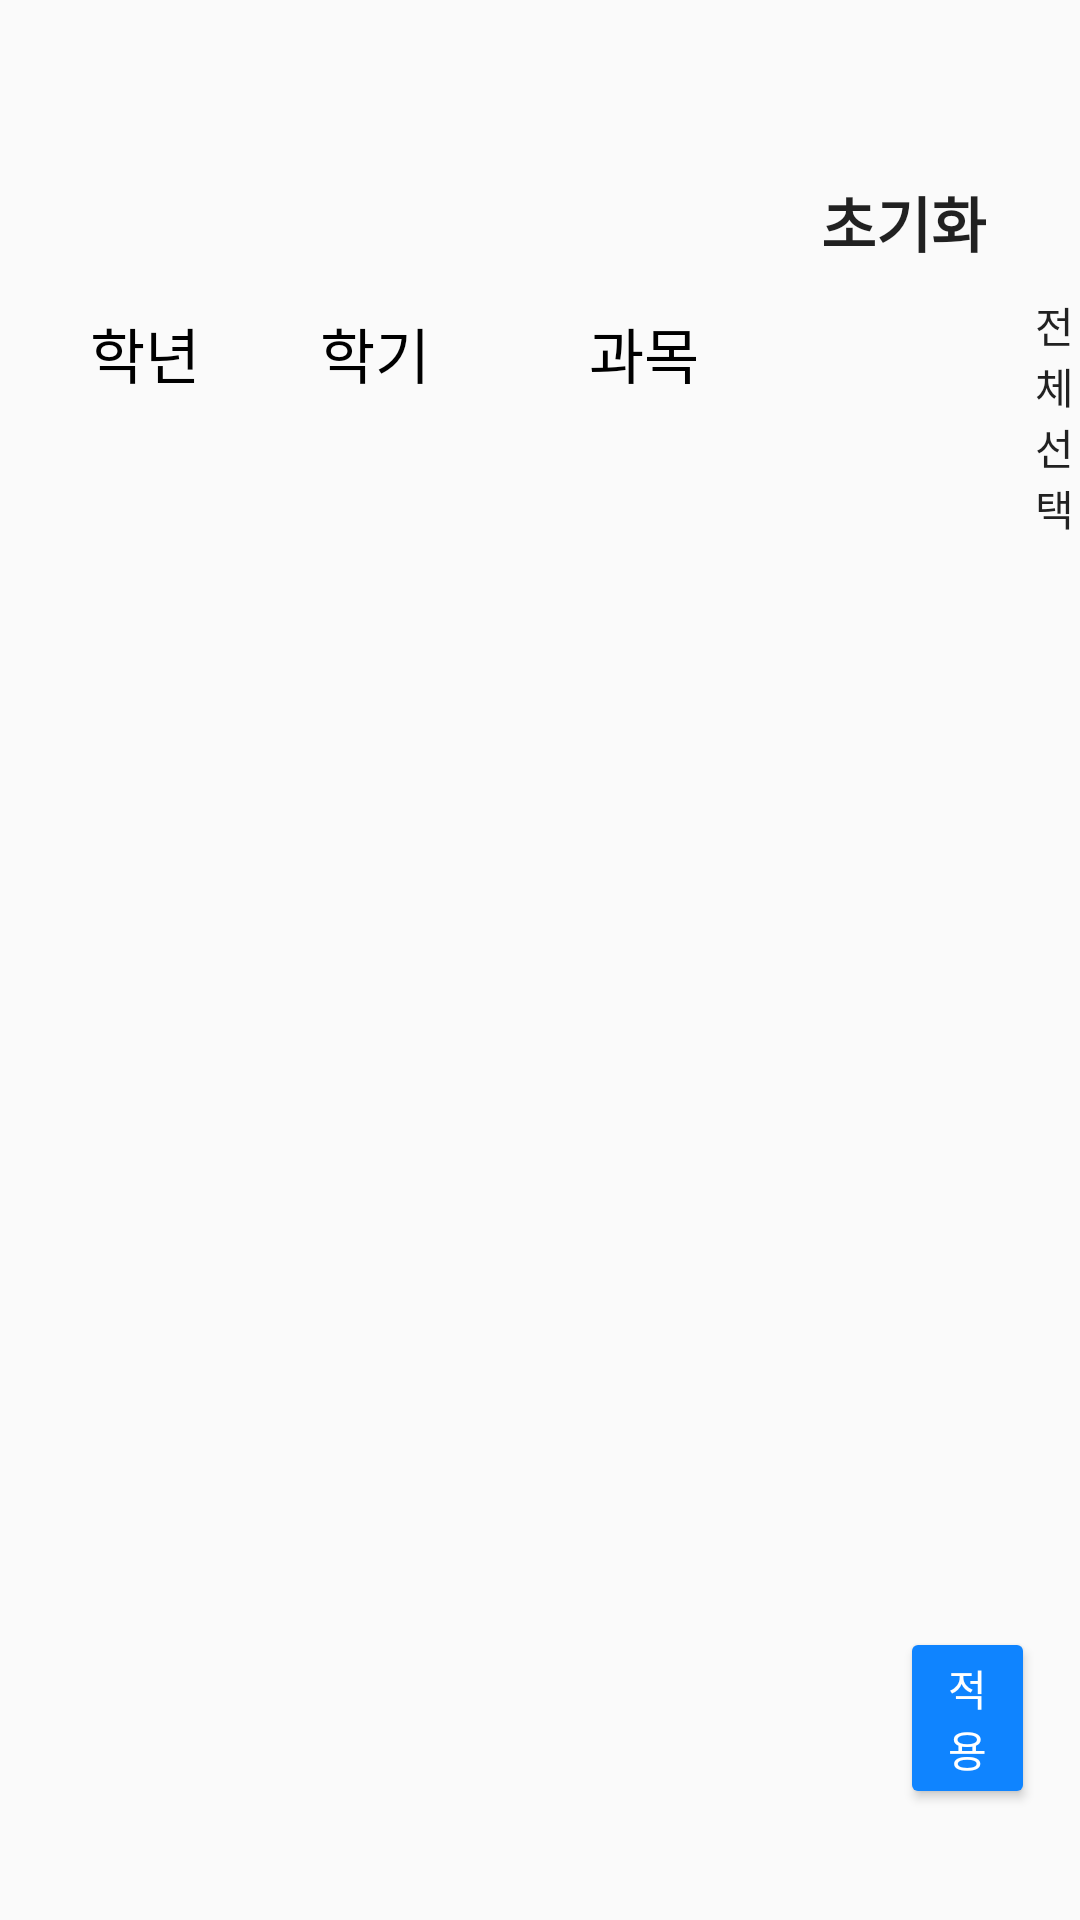

Reconstruct the res/layout file that produces this screen, plus the resources it refers to.
<!-- AndroidManifest.xml: application theme AppTheme -->
<!-- res/layout/activity_comty_problem_setting.xml -->
<?xml version="1.0" encoding="utf-8"?>
<LinearLayout
    xmlns:android="http://schemas.android.com/apk/res/android"
    xmlns:tools="http://schemas.android.com/tools"
    android:layout_width="fill_parent"
    android:layout_height="fill_parent"
    android:orientation="vertical">

    <ImageButton
        android:layout_marginTop="30dp"
        android:id="@+id/backbutton_write"
        android:layout_width="wrap_content"
        android:layout_height="wrap_content"
        android:layout_gravity="left"
        android:background="@android:color/transparent"
        android:padding="10dp"
        android:src="@drawable/ic_baseline_arrow_back_24"/>
    <Button
        android:id="@+id/init"
        android:layout_width="wrap_content"
        android:layout_height="wrap_content"
        android:text="초기화"
        android:layout_gravity="right"
        android:background="#00ff0000"
        android:textStyle="bold"
        android:textSize="20dp"
        android:layout_marginRight="15dp"/>

    <RelativeLayout
        android:layout_width="match_parent"
        android:layout_height="wrap_content"
        android:orientation="horizontal">
        <TextView
            android:id="@+id/grade"
            android:layout_width="wrap_content"
            android:layout_height="wrap_content"
            android:layout_marginLeft="30dp"
            android:layout_marginTop="5dp"
            android:text="학년"
            android:textColor="@color/black"
            android:textSize="20dp"
           />
        <ListView
            android:listSelector="#CFCDCD"
            android:id="@+id/gradelist"
            android:layout_marginLeft="10dp"
            android:layout_width="80dp"
            android:layout_below="@+id/grade"
            android:layout_height="300dp"/>
        <TextView
            android:id="@+id/semester"
            android:layout_toRightOf="@+id/grade"
            android:layout_width="wrap_content"
            android:layout_marginLeft="40dp"
            android:layout_height="wrap_content"
            android:layout_marginTop="5dp"
            android:text="학기"
            android:textColor="@color/black"
            android:textSize="20dp"/>
        <ListView
            android:id="@+id/semesterlist"
            android:layout_width="80dp"
            android:listSelector="#CFCDCD"
            android:layout_toRightOf="@+id/gradelist"
            android:layout_height="150dp"
            android:layout_below="@+id/semester"/>

        <TextView
            android:id="@+id/subject"
            android:layout_width="wrap_content"
            android:layout_height="wrap_content"
            android:layout_marginLeft="53dp"
            android:layout_marginTop="5dp"
            android:layout_toRightOf="@+id/semester"
            android:text="과목"
            android:textColor="@color/black"
            android:textSize="20dp" />

        <Button
            android:id="@+id/subjectall"
            android:layout_width="wrap_content"
            android:layout_height="wrap_content"
            android:text="전체 선택"
            android:layout_marginLeft="110dp"
            android:background="@android:color/transparent"
            android:layout_toRightOf="@+id/subject"
            />


        <ListView
            android:id="@+id/subjectlist"
            android:layout_width="wrap_content"
            android:layout_height="400dp"
            android:layout_toRightOf="@+id/semesterlist"
            android:layout_below="@+id/subject"/>
        <Button
            android:id="@+id/sign"
            android:layout_width="wrap_content"
            android:layout_height="wrap_content"
            android:layout_below="@+id/subjectlist"
            android:layout_marginTop="10dp"
            android:layout_marginRight="15dp"
            android:layout_marginLeft="300dp"
            android:backgroundTint="#0F84FF"
            android:text="적용"
            android:textColor="@color/white" />
    </RelativeLayout>


</LinearLayout>
<!-- resources referenced by this layout -->
<resources>
  <color name="black">#FF000000</color>
  <color name="white">#FFFFFFFF</color>
  <style name="AppTheme" parent="Theme.AppCompat.Light.NoActionBar">
          <item name="colorPrimary">@color/colorPrimary</item>
          <item name="colorPrimaryDark">@color/colorPrimaryDark</item>
  </style>
  <color name="colorPrimary">#2196F3</color>
  <color name="colorPrimaryDark">#2196F3</color>
</resources>
